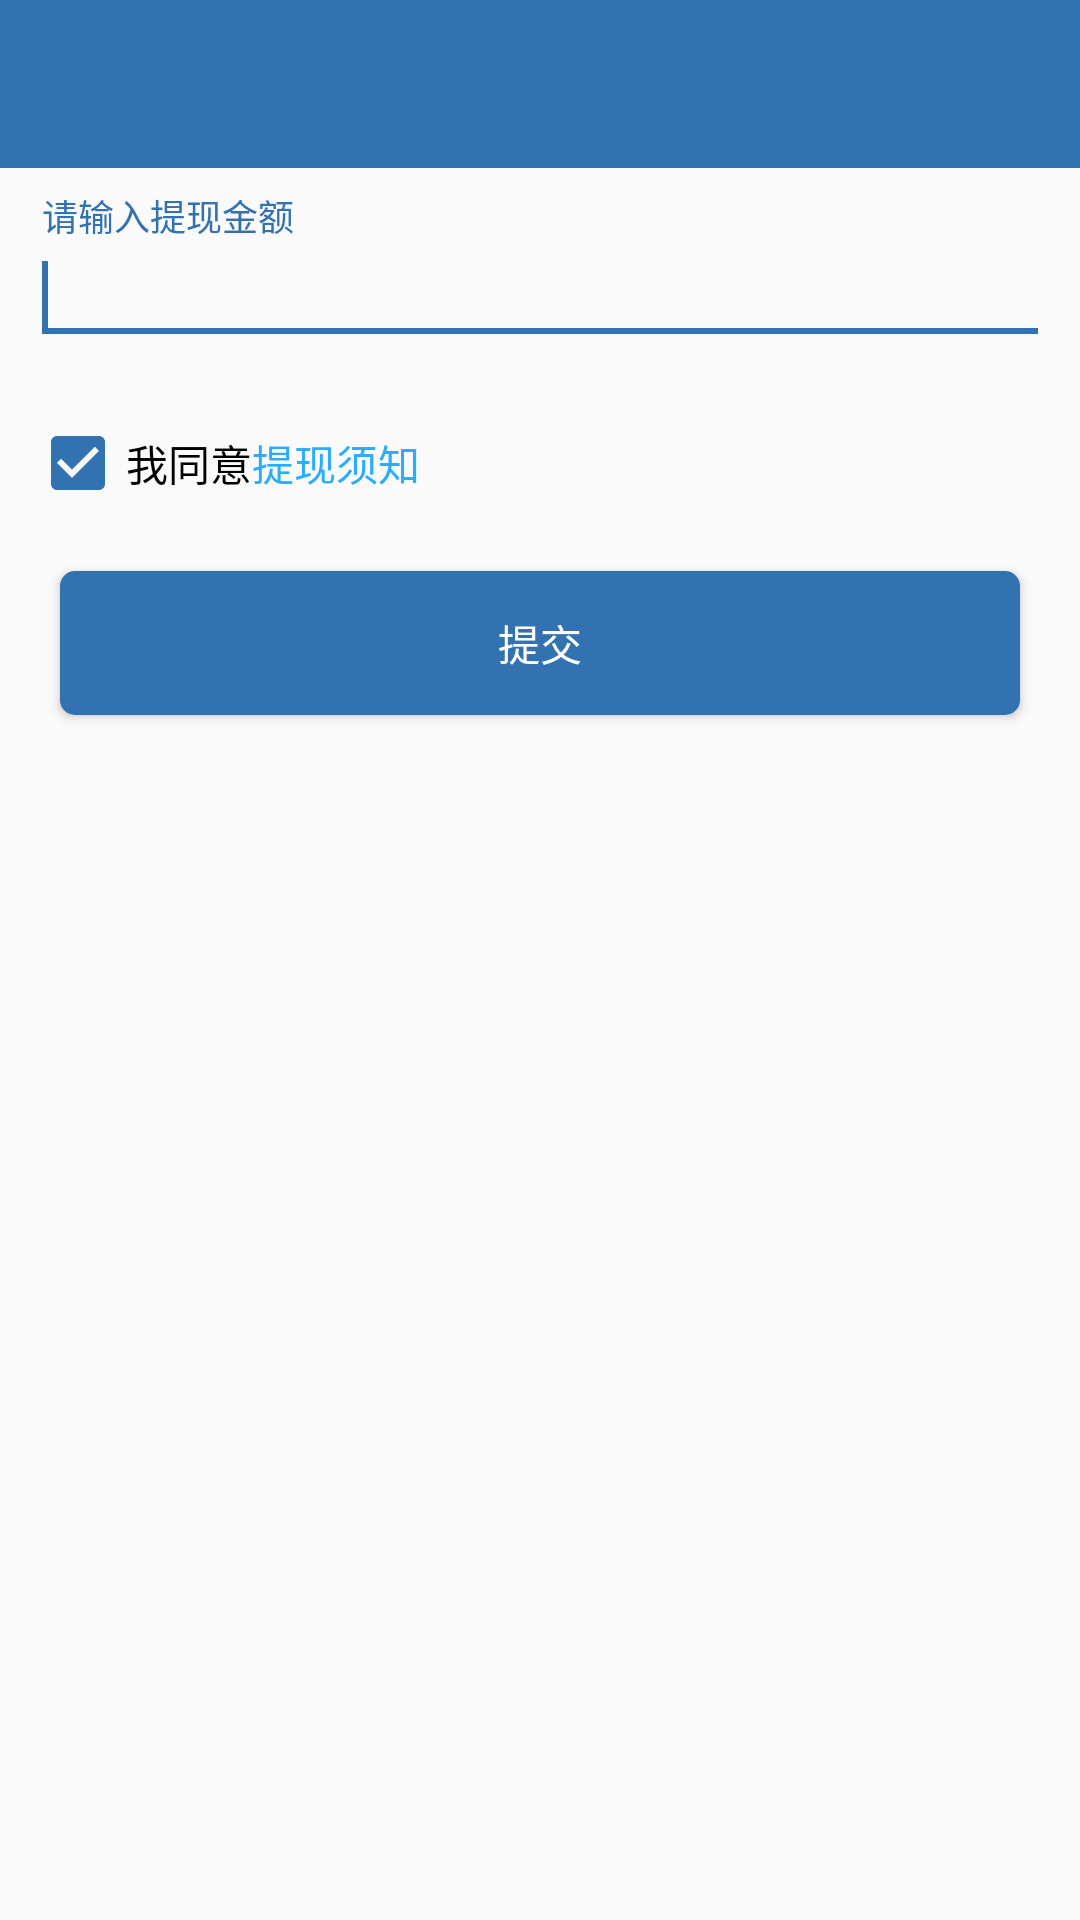

Reconstruct the res/layout file that produces this screen, plus the resources it refers to.
<!-- AndroidManifest.xml: application theme AppTheme -->
<!-- res/layout/activity_get_money.xml -->
<?xml version="1.0" encoding="utf-8"?>
<LinearLayout xmlns:android="http://schemas.android.com/apk/res/android"
    android:layout_width="match_parent"
    android:layout_height="match_parent"
    xmlns:app="http://schemas.android.com/apk/res-auto"
    android:fitsSystemWindows="true"
    android:orientation="vertical">

    <FrameLayout
        android:layout_width="match_parent"
        android:layout_height="wrap_content">

        <android.support.v7.widget.Toolbar
            android:id="@+id/toolbar"
            android:layout_width="match_parent"
            android:layout_height="wrap_content"
            android:background="@color/colorPrimary"
            app:popupTheme="@style/ThemeOverlay.AppCompat.Light"
            app:theme="@style/ThemeOverlay.AppCompat.Dark.ActionBar">

        </android.support.v7.widget.Toolbar>
    </FrameLayout>

    <android.support.design.widget.TextInputLayout
        android:layout_width="match_parent"
        android:layout_height="wrap_content"
        android:layout_margin="10dp">

        <EditText
            android:id="@+id/et_get_money"
            android:layout_width="match_parent"
            android:layout_height="wrap_content"
            android:ems="10"
            android:hint="@string/hint_get_money"
            android:inputType="numberDecimal">

            <requestFocus />
        </EditText>
    </android.support.design.widget.TextInputLayout>

    <LinearLayout
        android:layout_width="match_parent"
        android:layout_height="wrap_content"
        android:layout_marginTop="10dp"
        android:layout_marginLeft="10dp"
        android:gravity="center_vertical"
        android:orientation="horizontal">

        <CheckBox
            android:id="@+id/cb_getmoney_doc"
            android:layout_width="wrap_content"
            android:layout_height="wrap_content"
            android:checked="true"
            android:text="我同意" />

        <TextView
            android:id="@+id/btn_getmoney_doc"
            android:layout_width="wrap_content"
            android:layout_height="wrap_content"
            android:clickable="true"
            android:text="@string/doc_get_money"
            android:textColor="#2bacfe" />
    </LinearLayout>
    <Button
        android:layout_width="match_parent"
        android:layout_height="wrap_content"
        android:layout_margin="20dp"
        android:text="@string/commit"
        android:textColor="@color/text_color_selector_white_black"
        android:background="@drawable/common_btn_selector"
        android:id="@+id/btn_commit" />
</LinearLayout>
<!-- resources referenced by this layout -->
<resources>
  <color name="colorPrimary">#3372b0</color>
  <!-- drawable common_btn_selector (drawable) -->
  <?xml version="1.0" encoding="utf-8"?>
  <selector xmlns:android="http://schemas.android.com/apk/res/android">
  
      <item android:state_pressed="true" >
          <shape android:shape="rectangle">
              <solid android:color="@color/colorPrimaryDark"></solid>
              <corners android:radius="5dp"></corners>
          </shape>
      </item>
      <item >
          <shape android:shape="rectangle">
              <solid android:color="@color/colorPrimary"></solid>
              <corners android:radius="5dp"></corners>
          </shape>
      </item>
      
  </selector>
  <string name="commit">提交</string>
  <string name="doc_get_money">提现须知</string>
  <string name="hint_get_money">请输入提现金额</string>
  <style name="AppTheme" parent="Theme.AppCompat.Light.NoActionBar">
          
          <item name="colorPrimary">@color/colorPrimary</item>
          <item name="colorPrimaryDark">@color/colorPrimaryDark</item>
          <item name="colorAccent">@color/colorAccent</item>
  
          <item name="vpiCirclePageIndicatorStyle">@style/CustomCirclePageIndicator</item> -
      </style>
  <color name="colorPrimaryDark">#3372b0</color>
  <color name="colorAccent">#3372b0</color>
  <style name="CustomCirclePageIndicator">
          <item name="fillColor">@color/colorPrimary</item>
          <item name="strokeColor">#cccccc</item>
          <item name="strokeWidth">0.5dp</item>
          <item name="radius">3dp</item>
          <item name="centered">true</item>
          <item name="unselectedColor">#cccccc</item>
      </style>
</resources>
